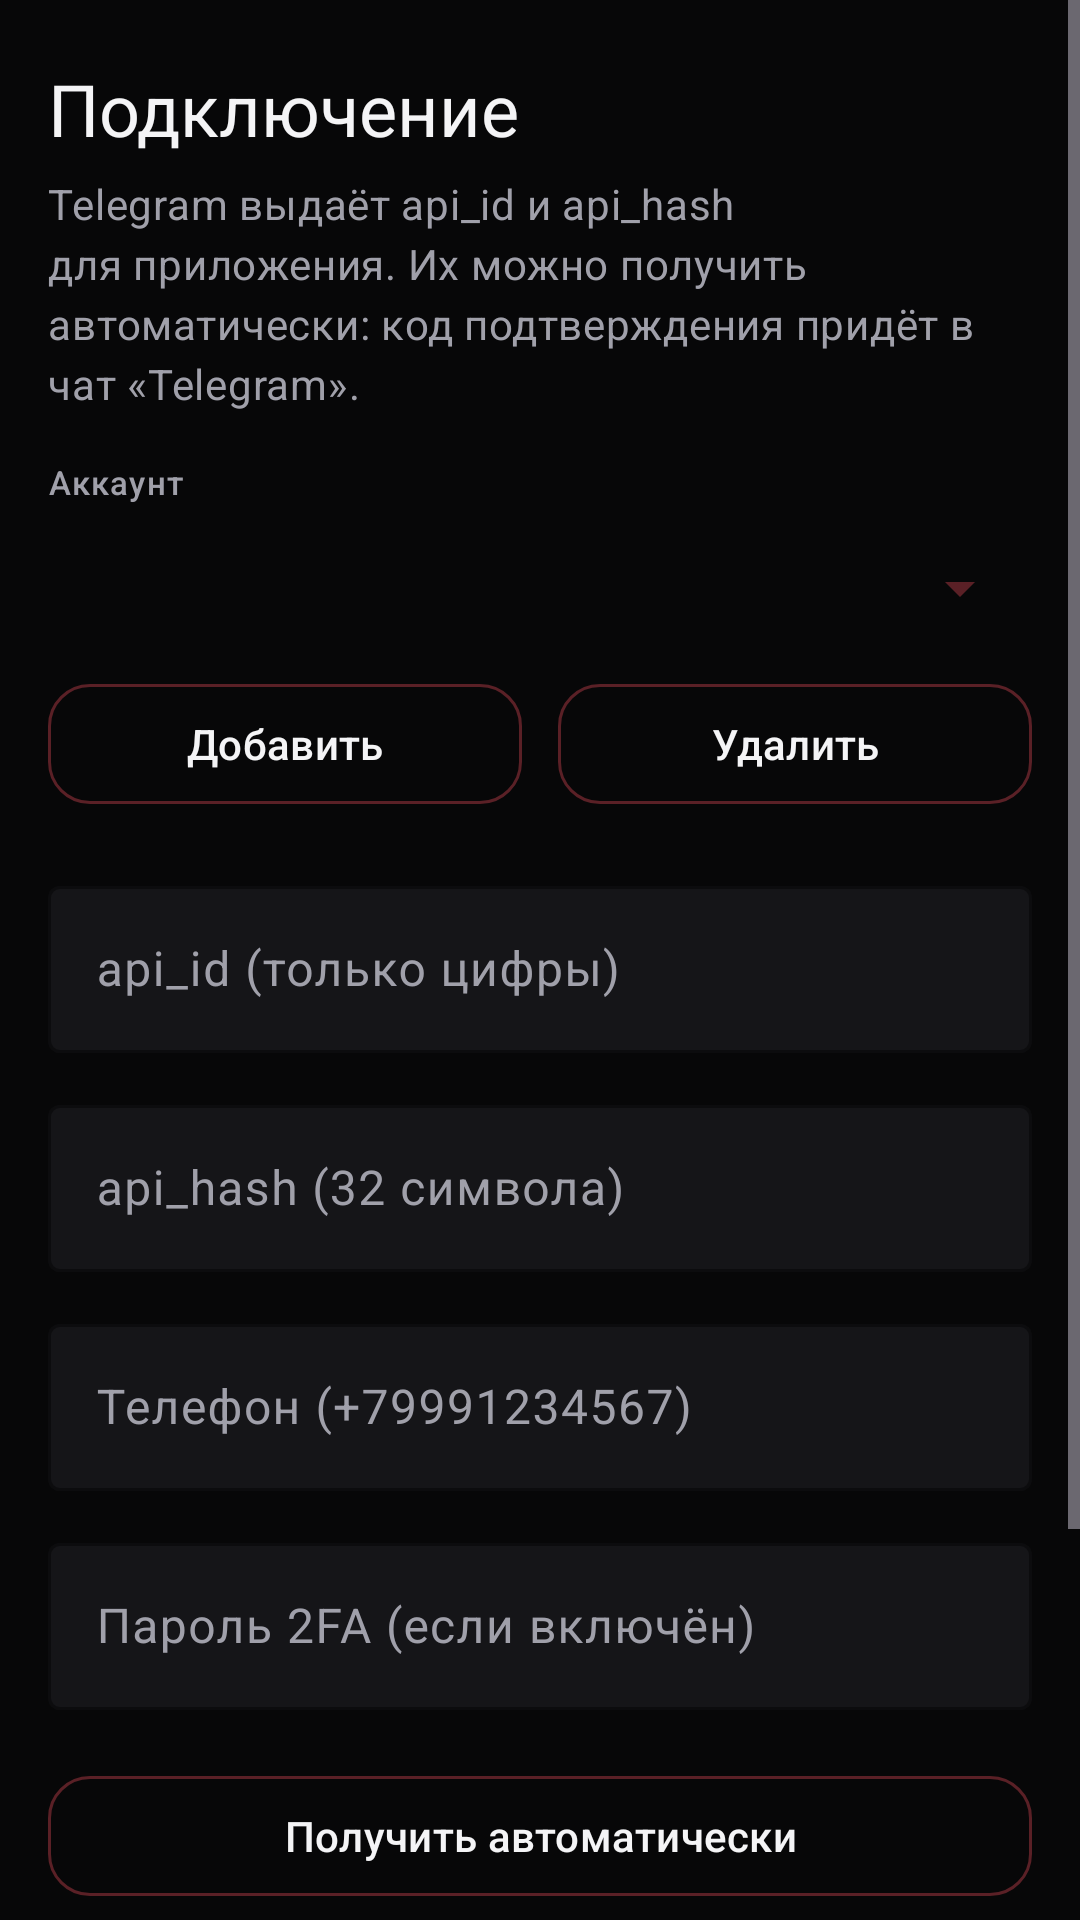

The Android layout XML behind this screen, and the referenced resources:
<!-- AndroidManifest.xml: application theme Theme.Colemailer -->
<!-- res/layout/fragment_connect.xml -->
<?xml version="1.0" encoding="utf-8"?>
<ScrollView xmlns:android="http://schemas.android.com/apk/res/android"
    xmlns:tools="http://schemas.android.com/tools"
    android:layout_width="match_parent"
    android:layout_height="match_parent"
    android:background="@color/bg"
    android:fillViewport="true">

    <LinearLayout
        android:layout_width="match_parent"
        android:layout_height="wrap_content"
        android:orientation="vertical"
        android:paddingStart="16dp"
        android:paddingTop="20dp"
        android:paddingEnd="16dp"
        android:paddingBottom="24dp">

        <TextView
            style="@style/TextAppearance.Colemailer.Headline"
            android:layout_width="match_parent"
            android:layout_height="wrap_content"
            android:text="@string/connect_title" />

        <TextView
            style="@style/TextAppearance.Colemailer.Body"
            android:layout_width="match_parent"
            android:layout_height="wrap_content"
            android:layout_marginTop="6dp"
            android:text="@string/connect_hint" />

        <TextView
            style="@style/TextAppearance.Colemailer.Label"
            android:layout_width="match_parent"
            android:layout_height="wrap_content"
            android:layout_marginTop="16dp"
            android:text="@string/accounts_label" />

        <Spinner
            android:id="@+id/spinner_accounts"
            android:layout_width="match_parent"
            android:layout_height="wrap_content"
            android:layout_marginTop="4dp"
            android:backgroundTint="@color/outline"
            android:minHeight="48dp" />

        <LinearLayout
            android:layout_width="match_parent"
            android:layout_height="wrap_content"
            android:layout_marginTop="4dp"
            android:orientation="horizontal">

            <com.google.android.material.button.MaterialButton
                android:id="@+id/btn_add_account"
                style="@style/Widget.Colemailer.Button.Outlined"
                android:layout_width="0dp"
                android:layout_height="wrap_content"
                android:layout_marginEnd="6dp"
                android:layout_weight="1"
                android:text="@string/btn_add_account" />

            <com.google.android.material.button.MaterialButton
                android:id="@+id/btn_delete_account"
                style="@style/Widget.Colemailer.Button.Outlined"
                android:layout_width="0dp"
                android:layout_height="wrap_content"
                android:layout_marginStart="6dp"
                android:layout_weight="1"
                android:text="@string/btn_delete_account" />
        </LinearLayout>

        <com.google.android.material.textfield.TextInputLayout
            android:id="@+id/til_api_id"
            style="@style/Widget.Colemailer.TextInput"
            android:layout_width="match_parent"
            android:layout_height="wrap_content"
            android:layout_marginTop="18dp"
            android:hint="@string/hint_api_id">

            <com.google.android.material.textfield.TextInputEditText
                android:id="@+id/et_api_id"
                android:layout_width="match_parent"
                android:layout_height="wrap_content"
                android:inputType="number"
                android:textColor="@color/on_surface"
                tools:text="12345678" />
        </com.google.android.material.textfield.TextInputLayout>

        <com.google.android.material.textfield.TextInputLayout
            android:id="@+id/til_api_hash"
            style="@style/Widget.Colemailer.TextInput"
            android:layout_width="match_parent"
            android:layout_height="wrap_content"
            android:layout_marginTop="12dp"
            android:hint="@string/hint_api_hash">

            <com.google.android.material.textfield.TextInputEditText
                android:id="@+id/et_api_hash"
                android:layout_width="match_parent"
                android:layout_height="wrap_content"
                android:inputType="textNoSuggestions"
                android:textColor="@color/on_surface"
                tools:text="0123456789abcdef0123456789abcdef" />
        </com.google.android.material.textfield.TextInputLayout>

        <com.google.android.material.textfield.TextInputLayout
            android:id="@+id/til_phone"
            style="@style/Widget.Colemailer.TextInput"
            android:layout_width="match_parent"
            android:layout_height="wrap_content"
            android:layout_marginTop="12dp"
            android:hint="@string/hint_phone">

            <com.google.android.material.textfield.TextInputEditText
                android:id="@+id/et_phone"
                android:layout_width="match_parent"
                android:layout_height="wrap_content"
                android:inputType="phone"
                android:textColor="@color/on_surface"
                tools:text="+79991234567" />
        </com.google.android.material.textfield.TextInputLayout>

        <com.google.android.material.textfield.TextInputLayout
            android:id="@+id/til_password"
            style="@style/Widget.Colemailer.TextInput"
            android:layout_width="match_parent"
            android:layout_height="wrap_content"
            android:layout_marginTop="12dp"
            android:hint="@string/hint_password2fa">

            <com.google.android.material.textfield.TextInputEditText
                android:id="@+id/et_password"
                android:layout_width="match_parent"
                android:layout_height="wrap_content"
                android:inputType="textPassword"
                android:textColor="@color/on_surface" />
        </com.google.android.material.textfield.TextInputLayout>

        <com.google.android.material.button.MaterialButton
            android:id="@+id/btn_auto_api"
            style="@style/Widget.Colemailer.Button.Outlined"
            android:layout_width="match_parent"
            android:layout_height="wrap_content"
            android:layout_marginTop="18dp"
            android:text="@string/btn_auto_api" />

        <com.google.android.material.button.MaterialButton
            android:id="@+id/btn_save_keys"
            style="@style/Widget.Colemailer.Button.Primary"
            android:layout_width="match_parent"
            android:layout_height="wrap_content"
            android:layout_marginTop="10dp"
            android:text="@string/btn_save_keys" />

        <TextView
            android:id="@+id/tv_connect_status"
            style="@style/TextAppearance.Colemailer.Body"
            android:layout_width="match_parent"
            android:layout_height="wrap_content"
            android:layout_marginTop="12dp"
            android:textColor="@color/on_surface_muted"
            tools:text="Ключи сохранены" />

        <TextView
            style="@style/TextAppearance.Colemailer.Label"
            android:layout_width="match_parent"
            android:layout_height="wrap_content"
            android:layout_marginTop="16dp"
            android:lineSpacingExtra="3dp"
            android:text="@string/connect_auto_hint" />
    </LinearLayout>
</ScrollView>
<!-- resources referenced by this layout -->
<resources>
  <color name="bg">#070708</color>
  <color name="on_surface">#F4F4F6</color>
  <color name="on_surface_muted">#A0A0AA</color>
  <color name="outline">#5A2026</color>
  <string name="accounts_label">Аккаунт</string>
  <string name="btn_add_account">Добавить</string>
  <string name="btn_auto_api">Получить автоматически</string>
  <string name="btn_delete_account">Удалить</string>
  <string name="btn_save_keys">Сохранить ключи</string>
  <string name="connect_auto_hint">Код придёт в Telegram от сервиса, не по SMS. Ключи сохранятся в config.txt на устройстве.</string>
  <string name="connect_hint">Telegram выдаёт api_id и api_hash для приложения. Их можно получить автоматически: код подтверждения придёт в чат «Telegram».</string>
  <string name="connect_title">Подключение</string>
  <string name="hint_api_hash">api_hash (32 символа)</string>
  <string name="hint_api_id">api_id (только цифры)</string>
  <string name="hint_password2fa">Пароль 2FA (если включён)</string>
  <string name="hint_phone">Телефон (+79991234567)</string>
  <style name="TextAppearance.Colemailer.Body" parent="TextAppearance.Material3.BodyMedium">
          <item name="android:textSize">14sp</item>
          <item name="android:textColor">@color/on_surface_muted</item>
      </style>
  <style name="TextAppearance.Colemailer.Headline" parent="TextAppearance.Material3.HeadlineSmall">
          <item name="android:fontFamily">sans-serif-medium</item>
          <item name="android:textSize">24sp</item>
          <item name="android:textColor">@color/on_surface</item>
      </style>
  <style name="TextAppearance.Colemailer.Label" parent="TextAppearance.Material3.LabelSmall">
          <item name="android:textSize">11sp</item>
          <item name="android:letterSpacing">0.04</item>
          <item name="android:textColor">@color/on_surface_muted</item>
      </style>
  <style name="Widget.Colemailer.Button.Outlined" parent="Widget.Material3.Button.OutlinedButton">
          <item name="android:textAllCaps">false</item>
          <item name="cornerRadius">14dp</item>
          <item name="strokeColor">@color/outline</item>
          <item name="android:textColor">@color/on_surface</item>
      </style>
  <style name="Widget.Colemailer.Button.Primary" parent="Widget.Material3.Button">
          <item name="android:textAllCaps">false</item>
          <item name="android:textSize">16sp</item>
          <item name="cornerRadius">16dp</item>
          <item name="android:minHeight">56dp</item>
      </style>
  <style name="Widget.Colemailer.TextInput" parent="Widget.Material3.TextInputLayout.OutlinedBox">
          <item name="boxBackgroundColor">@color/surface_1</item>
          <item name="boxStrokeColor">@color/outline</item>
          <item name="hintTextColor">@color/on_surface_muted</item>
      </style>
  <color name="surface_1">#151518</color>
  <color name="primary">#E11D2E</color>
  <color name="on_primary">#FFFFFF</color>
  <color name="primary_container">#3A0A10</color>
  <color name="on_primary_container">#FFDADC</color>
  <color name="violet">#FF8A93</color>
  <color name="black">#FF000000</color>
  <color name="surface">#0E0E10</color>
  <color name="surface_2">#1E1E22</color>
  <color name="red">#FF4D5E</color>
  <style name="Theme.Colemailer.Dialog" parent="ThemeOverlay.Material3.MaterialAlertDialog">
          <item name="colorSurface">@color/surface_1</item>
          <item name="colorOnSurface">@color/on_surface</item>
      </style>
  <style name="Widget.Colemailer.BottomNav" parent="Widget.Material3.BottomNavigationView">
          <item name="android:background">@color/surface</item>
          <item name="itemIconTint">@color/nav_item</item>
          <item name="itemTextColor">@color/nav_item</item>
          <item name="labelVisibilityMode">labeled</item>
      </style>
  <color name="outline_soft">#2A1316</color>
</resources>
